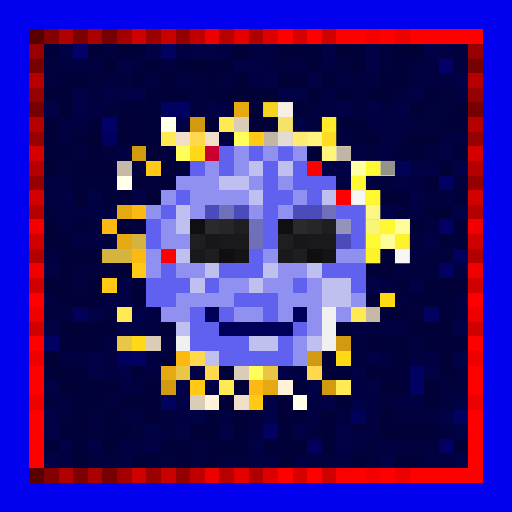
t = 0.00 s
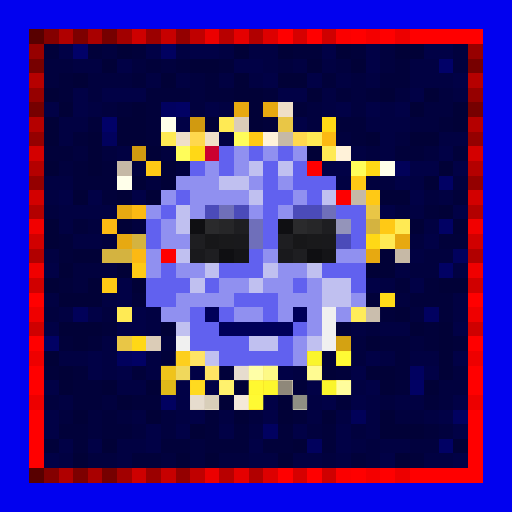
t = 1.13 s
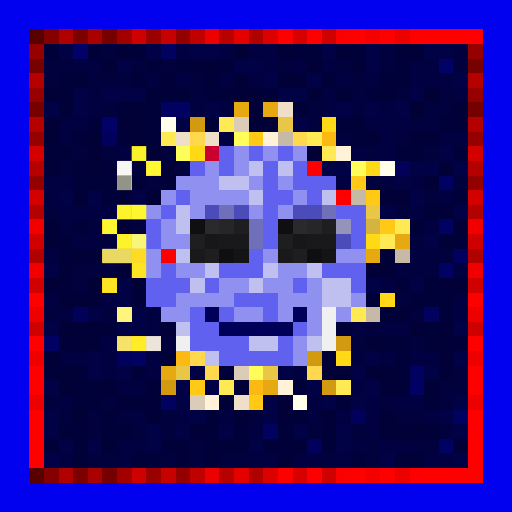
t = 2.25 s
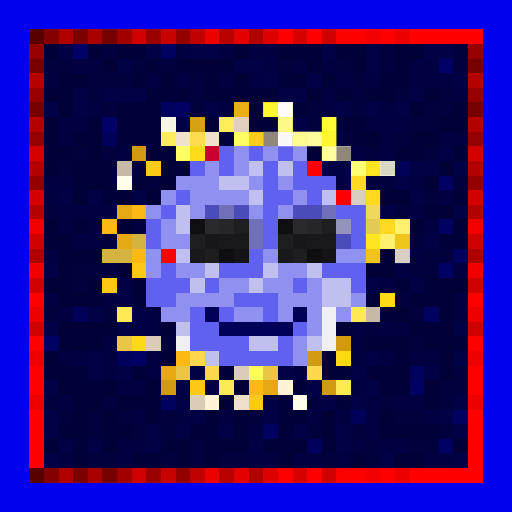
t = 3.38 s
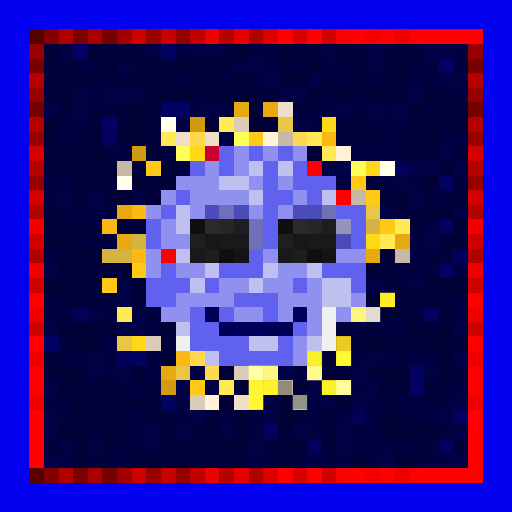
t = 4.50 s
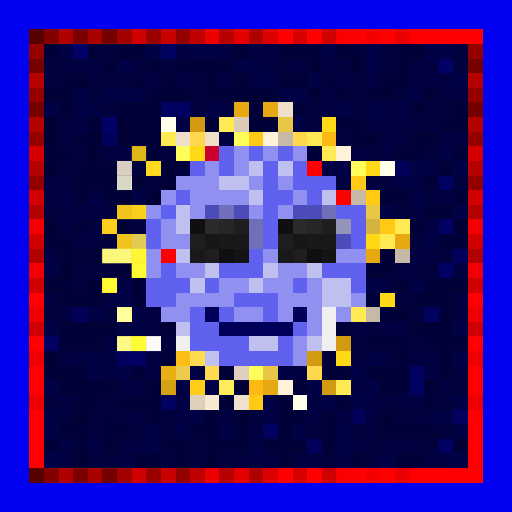
t = 5.63 s

The animated SVG that drew these frames (rendered in a browser with its animation timeline set to each time). Animation: 1 CSS @keyframes rule; one cycle of 6.75 s, repeats indefinitely.

<svg viewBox="0 0 35 35" shape-rendering="crispEdges" xmlns="http://www.w3.org/2000/svg"><style>@keyframes k0{0%{opacity:0}15.75%{opacity:.95}35.00%{opacity:0}100%{opacity:0}}.a00{animation:k0 3.6s ease-in-out 0.00s infinite}.a01{animation:k0 3.6s ease-in-out -0.45s infinite}.a02{animation:k0 3.6s ease-in-out -0.90s infinite}.a03{animation:k0 3.6s ease-in-out -1.35s infinite}.a04{animation:k0 3.6s ease-in-out -1.80s infinite}.a05{animation:k0 3.6s ease-in-out -2.25s infinite}.a06{animation:k0 3.6s ease-in-out -2.70s infinite}.a07{animation:k0 3.6s ease-in-out -3.15s infinite}</style><rect width="35" height="35" fill="#0101ef"/><path fill="#580000" d="M2 2h1v1H2zM2 32h1v1H2z"/><path fill="#840000" d="M3 2h1v1H3zM3 32h1v1H3z"/><path fill="#b00000" d="M4 2h1v1H4zM4 32h1v1H4z"/><path fill="#7d0000" d="M5 2h1v1H5zM5 32h1v1H5z"/><path fill="#a90000" d="M6 2h1v1H6zM6 32h1v1H6z"/><path fill="#760000" d="M7 2h1v1H7zM2 7h1v1H2zM32 7h1v1H32zM7 32h1v1H7z"/><path fill="#a20000" d="M8 2h1v1H8zM8 32h1v1H8z"/><path fill="#ce0000" d="M9 2h1v1H9zM9 32h1v1H9z"/><path fill="#9b0000" d="M10 2h1v1H10zM10 32h1v1H10z"/><path fill="#c70000" d="M11 2h1v1H11zM11 32h1v1H11z"/><path fill="#940000" d="M12 2h1v1H12zM2 12h1v1H2zM32 12h1v1H32zM12 32h1v1H12z"/><path fill="#c00000" d="M13 2h1v1H13zM13 32h1v1H13z"/><path fill="#ec0000" d="M14 2h1v1H14zM14 32h1v1H14z"/><path fill="#b80000" d="M15 2h1v1H15zM15 32h1v1H15z"/><path fill="#e50000" d="M16 2h1v1H16zM16 32h1v1H16z"/><path fill="#b10000" d="M17 2h1v1H17zM2 17h1v1H2zM32 17h1v1H32zM17 32h1v1H17z"/><path fill="#dd0000" d="M18 2h1v1H18zM18 32h1v1H18z"/><path fill="#ff0000" d="M19 2h1v1H19zM21 2h1v1H21zM24 2h1v1H24zM26 2h1v1H26zM28 2h5v1H28zM2 20h1v1H2zM32 20h1v1H32zM2 23h1v1H2zM32 23h1v1H32zM2 25h1v1H2zM32 25h1v1H32zM2 26h1v1H2zM32 26h1v1H32zM2 28h1v1H2zM32 28h1v1H32zM2 29h1v1H2zM32 29h1v1H32zM2 30h1v1H2zM32 30h1v1H32zM2 31h1v1H2zM32 31h1v1H32zM19 32h1v1H19zM21 32h1v1H21zM24 32h1v1H24zM26 32h1v1H26zM28 32h5v1H28z"/><path fill="#d60000" d="M20 2h1v1H20zM20 32h1v1H20z"/><path fill="#cf0000" d="M22 2h1v1H22zM2 22h1v1H2zM32 22h1v1H32zM22 32h1v1H22z"/><path fill="#fb0000" d="M23 2h1v1H23zM23 32h1v1H23z"/><path fill="#f40000" d="M25 2h1v1H25zM25 32h1v1H25z"/><path fill="#ed0000" d="M27 2h1v1H27zM2 27h1v1H2zM32 27h1v1H32zM27 32h1v1H27z"/><path fill="#970000" d="M2 3h1v1H2zM32 3h1v1H32z"/><path fill="#01013a" d="M3 3h1v1H3zM6 3h1v1H6zM9 3h1v1H9zM20 3h2v1H20zM24 3h1v1H24zM10 4h1v1H10zM12 4h1v1H12zM15 4h1v1H15zM27 4h1v1H27zM4 5h1v1H4zM9 5h1v1H9zM14 5h1v1H14zM22 5h1v1H22zM26 5h2v1H26zM4 6h1v1H4zM10 6h3v1H10zM14 6h2v1H14zM18 6h1v1H18zM23 6h1v1H23zM25 6h1v1H25zM8 7h1v1H8zM10 7h1v1H10zM20 7h1v1H20zM6 8h1v1H6zM10 8h1v1H10zM18 8h1v1H18zM23 8h2v1H23zM30 8h1v1H30zM5 9h1v1H5zM10 9h1v1H10zM24 9h1v1H24zM3 10h2v1H3zM27 10h2v1H27zM31 10h1v1H31zM5 11h1v1H5zM7 11h1v1H7zM5 12h3v1H5zM7 13h1v1H7zM31 13h1v1H31zM29 14h1v1H29zM5 15h1v1H5zM4 16h1v1H4zM30 16h2v1H30zM4 17h1v1H4zM4 19h1v1H4zM27 19h1v1H27zM29 19h1v1H29zM9 20h1v1H9zM25 20h1v1H25zM28 20h3v1H28zM26 21h1v1H26zM30 21h1v1H30zM7 22h1v1H7zM23 22h1v1H23zM29 22h1v1H29zM4 23h1v1H4zM6 23h1v1H6zM26 23h2v1H26zM29 23h1v1H29zM31 23h1v1H31zM11 24h1v1H11zM27 24h1v1H27zM3 25h1v1H3zM5 25h1v1H5zM9 25h1v1H9zM15 25h1v1H15zM23 25h1v1H23zM27 25h1v1H27zM5 26h2v1H5zM20 26h1v1H20zM27 26h1v1H27zM5 27h2v1H5zM9 27h2v1H9zM23 27h1v1H23zM29 27h1v1H29zM7 28h1v1H7zM14 28h1v1H14zM20 28h1v1H20zM4 29h2v1H4zM7 29h2v1H7zM14 29h1v1H14zM16 29h1v1H16zM19 29h1v1H19zM22 29h1v1H22zM29 29h1v1H29zM3 30h1v1H3zM5 30h1v1H5zM11 30h2v1H11zM14 30h3v1H14zM18 30h2v1H18zM22 30h1v1H22zM9 31h2v1H9zM24 31h1v1H24zM28 31h1v1H28z"/><path fill="#010146" d="M4 3h1v1H4zM10 3h1v1H10zM13 3h2v1H13zM22 3h1v1H22zM25 3h1v1H25zM29 3h2v1H29zM8 4h1v1H8zM16 4h2v1H16zM25 4h1v1H25zM18 5h1v1H18zM21 5h1v1H21zM31 5h1v1H31zM5 6h1v1H5zM7 6h3v1H7zM19 6h2v1H19zM28 6h1v1H28zM3 7h1v1H3zM5 7h1v1H5zM14 7h1v1H14zM23 7h1v1H23zM25 7h1v1H25zM27 7h1v1H27zM12 8h1v1H12zM20 8h1v1H20zM30 10h1v1H30zM22 11h2v1H22zM28 11h2v1H28zM31 11h1v1H31zM27 12h1v1H27zM4 13h1v1H4zM6 13h1v1H6zM9 13h1v1H9zM28 13h1v1H28zM26 14h1v1H26zM31 14h1v1H31zM29 16h1v1H29zM3 18h1v1H3zM8 19h1v1H8zM25 19h1v1H25zM28 19h1v1H28zM8 20h1v1H8zM6 21h1v1H6zM9 21h1v1H9zM3 22h1v1H3zM8 22h2v1H8zM31 22h1v1H31zM6 24h1v1H6zM25 24h1v1H25zM31 24h1v1H31zM6 25h1v1H6zM8 25h1v1H8zM13 25h1v1H13zM19 25h1v1H19zM24 25h1v1H24zM29 25h1v1H29zM3 26h1v1H3zM12 26h1v1H12zM14 26h1v1H14zM21 26h1v1H21zM25 26h1v1H25zM12 27h1v1H12zM18 27h1v1H18zM22 27h1v1H22zM24 27h1v1H24zM31 27h1v1H31zM3 28h1v1H3zM13 28h1v1H13zM18 28h1v1H18zM30 28h1v1H30zM3 29h1v1H3zM10 29h1v1H10zM12 29h1v1H12zM15 29h1v1H15zM20 29h1v1H20zM23 29h1v1H23zM31 29h1v1H31zM4 30h1v1H4zM6 30h1v1H6zM10 30h1v1H10zM17 30h1v1H17zM23 30h1v1H23zM3 31h1v1H3zM26 31h1v1H26zM31 31h1v1H31z"/><path fill="#010168" d="M5 3h1v1H5zM30 4h1v1H30zM7 8h1v1H7z"/><path fill="#01013e" d="M7 3h1v1H7zM26 3h1v1H26zM31 3h1v1H31zM3 4h2v1H3zM9 4h1v1H9zM11 4h1v1H11zM19 4h1v1H19zM23 4h1v1H23zM26 4h1v1H26zM31 4h1v1H31zM3 5h1v1H3zM6 5h3v1H6zM13 5h1v1H13zM24 5h1v1H24zM6 6h1v1H6zM13 6h1v1H13zM24 6h1v1H24zM27 6h1v1H27zM30 6h1v1H30zM7 7h1v1H7zM13 7h1v1H13zM21 7h1v1H21zM24 7h1v1H24zM29 7h2v1H29zM21 8h1v1H21zM28 8h2v1H28zM23 9h1v1H23zM27 9h1v1H27zM5 10h1v1H5zM7 10h1v1H7zM11 10h1v1H11zM25 10h1v1H25zM29 10h1v1H29zM4 11h1v1H4zM9 11h1v1H9zM12 11h1v1H12zM10 12h1v1H10zM25 12h2v1H25zM31 12h1v1H31zM29 13h1v1H29zM3 14h1v1H3zM27 14h1v1H27zM6 15h1v1H6zM9 15h1v1H9zM7 16h1v1H7zM28 16h1v1H28zM29 17h2v1H29zM5 18h3v1H5zM28 18h2v1H28zM5 19h1v1H5zM27 20h1v1H27zM3 21h1v1H3zM7 21h1v1H7zM28 21h1v1H28zM25 22h1v1H25zM11 23h1v1H11zM24 23h1v1H24zM28 23h1v1H28zM24 24h1v1H24zM31 25h1v1H31zM30 26h2v1H30zM3 27h1v1H3zM7 27h1v1H7zM26 27h1v1H26zM30 27h1v1H30zM4 28h1v1H4zM6 28h1v1H6zM8 28h1v1H8zM11 28h1v1H11zM17 28h1v1H17zM27 28h2v1H27zM6 29h1v1H6zM9 29h1v1H9zM11 29h1v1H11zM21 29h1v1H21zM24 29h1v1H24zM30 29h1v1H30zM13 30h1v1H13zM25 30h1v1H25zM28 30h2v1H28zM6 31h2v1H6zM11 31h1v1H11zM13 31h1v1H13zM15 31h2v1H15zM22 31h1v1H22zM25 31h1v1H25z"/><path fill="#010137" d="M8 3h1v1H8zM16 3h1v1H16zM19 3h1v1H19zM23 3h1v1H23zM27 3h2v1H27zM7 4h1v1H7zM13 4h2v1H13zM21 4h1v1H21zM24 4h1v1H24zM5 5h1v1H5zM11 5h1v1H11zM16 5h1v1H16zM19 5h2v1H19zM3 6h1v1H3zM16 6h2v1H16zM21 6h1v1H21zM26 6h1v1H26zM29 6h1v1H29zM4 7h1v1H4zM9 7h1v1H9zM17 7h1v1H17zM28 7h1v1H28zM31 7h1v1H31zM3 8h1v1H3zM8 8h2v1H8zM14 8h1v1H14zM17 8h1v1H17zM31 8h1v1H31zM3 9h1v1H3zM6 9h1v1H6zM8 9h2v1H8zM25 9h1v1H25zM28 9h2v1H28zM6 10h1v1H6zM10 10h1v1H10zM21 10h1v1H21zM3 11h1v1H3zM6 11h1v1H6zM11 11h1v1H11zM30 11h1v1H30zM9 12h1v1H9zM11 12h1v1H11zM29 12h1v1H29zM5 13h1v1H5zM8 13h1v1H8zM10 13h1v1H10zM26 13h2v1H26zM30 14h1v1H30zM3 15h1v1H3zM8 15h1v1H8zM28 15h1v1H28zM31 15h1v1H31zM3 16h1v1H3zM5 17h2v1H5zM26 17h1v1H26zM4 18h1v1H4zM8 18h1v1H8zM25 18h2v1H25zM3 19h1v1H3zM6 19h1v1H6zM9 19h1v1H9zM30 19h2v1H30zM4 20h3v1H4zM27 21h1v1H27zM4 22h3v1H4zM11 22h1v1H11zM28 22h1v1H28zM30 22h1v1H30zM5 23h1v1H5zM25 23h1v1H25zM30 23h1v1H30zM3 24h1v1H3zM22 24h1v1H22zM30 24h1v1H30zM4 25h1v1H4zM22 25h1v1H22zM25 25h2v1H25zM30 25h1v1H30zM4 26h1v1H4zM7 26h1v1H7zM10 26h1v1H10zM16 26h1v1H16zM26 26h1v1H26zM29 26h1v1H29zM8 27h1v1H8zM15 27h1v1H15zM19 27h1v1H19zM5 28h1v1H5zM10 28h1v1H10zM16 28h1v1H16zM19 28h1v1H19zM22 28h1v1H22zM26 28h1v1H26zM13 29h1v1H13zM26 29h3v1H26zM7 30h1v1H7zM20 30h1v1H20zM31 30h1v1H31zM5 31h1v1H5zM12 31h1v1H12zM14 31h1v1H14zM19 31h1v1H19zM27 31h1v1H27z"/><path fill="#010160" d="M11 3h1v1H11zM11 7h1v1H11zM29 21h1v1H29zM28 25h1v1H28zM11 27h1v1H11zM31 28h1v1H31zM18 29h1v1H18z"/><path fill="#010142" d="M12 3h1v1H12zM15 3h1v1H15zM17 3h2v1H17zM5 4h2v1H5zM18 4h1v1H18zM20 4h1v1H20zM22 4h1v1H22zM28 4h2v1H28zM10 5h1v1H10zM12 5h1v1H12zM15 5h1v1H15zM17 5h1v1H17zM23 5h1v1H23zM25 5h1v1H25zM28 5h3v1H28zM22 6h1v1H22zM31 6h1v1H31zM6 7h1v1H6zM15 7h1v1H15zM22 7h1v1H22zM26 7h1v1H26zM4 8h2v1H4zM25 8h3v1H25zM4 9h1v1H4zM15 9h1v1H15zM26 9h1v1H26zM30 9h2v1H30zM8 10h1v1H8zM24 10h1v1H24zM26 10h1v1H26zM3 12h2v1H3zM23 12h1v1H23zM28 12h1v1H28zM3 13h1v1H3zM30 13h1v1H30zM4 14h4v1H4zM28 14h1v1H28zM4 15h1v1H4zM29 15h1v1H29zM5 16h2v1H5zM3 17h1v1H3zM28 17h1v1H28zM27 18h1v1H27zM31 18h1v1H31zM26 19h1v1H26zM3 20h1v1H3zM7 20h1v1H7zM31 20h1v1H31zM4 21h1v1H4zM10 21h1v1H10zM31 21h1v1H31zM10 22h1v1H10zM24 22h1v1H24zM26 22h2v1H26zM7 23h1v1H7zM4 24h2v1H4zM7 24h1v1H7zM10 24h1v1H10zM26 24h1v1H26zM28 24h2v1H28zM7 25h1v1H7zM10 25h1v1H10zM20 25h1v1H20zM8 26h2v1H8zM24 26h1v1H24zM4 27h1v1H4zM21 27h1v1H21zM25 27h1v1H25zM27 27h2v1H27zM9 28h1v1H9zM12 28h1v1H12zM15 28h1v1H15zM21 28h1v1H21zM23 28h1v1H23zM25 28h1v1H25zM29 28h1v1H29zM17 29h1v1H17zM25 29h1v1H25zM8 30h2v1H8zM24 30h1v1H24zM26 30h2v1H26zM4 31h1v1H4zM8 31h1v1H8zM17 31h2v1H17zM20 31h2v1H20zM23 31h1v1H23zM29 31h2v1H29z"/><path fill="#770000" d="M2 4h1v1H2zM32 4h1v1H32z"/><path fill="#b60000" d="M2 5h1v1H2zM32 5h1v1H32z"/><path fill="#960000" d="M2 6h1v1H2zM32 6h1v1H32z"/><path fill="#010164" d="M12 7h1v1H12zM30 12h1v1H30zM30 15h1v1H30zM30 18h1v1H30zM3 23h1v1H3zM9 24h1v1H9zM28 26h1v1H28zM30 30h1v1H30z"/><path fill="#e7a911" d="M16 7h1v1H16zM18 7h1v1H18zM8 14h1v1H8zM8 16h1v1H8zM27 16h1v1H27zM25 17h1v1H25zM11 25h1v1H11zM18 26h1v1H18z"/><path fill="#efdfc8" d="M19 7h1v1H19zM12 9h1v1H12zM14 9h1v1H14zM16 27h1v1H16z"/><path fill="#b50000" d="M2 8h1v1H2zM32 8h1v1H32z"/><path fill="#ffffea" d="M11 8h1v1H11zM26 11h1v1H26zM8 12h1v1H8zM20 27h1v1H20z"/><path fill="#d19a10" d="M13 8h1v1H13zM9 10h1v1H9zM23 23h1v1H23zM21 24h1v1H21zM11 26h1v1H11zM22 26h1v1H22z"/><path fill="#ffea54" d="M15 8h1v1H15zM11 9h1v1H11zM21 9h1v1H21zM22 10h1v1H22zM27 15h1v1H27zM26 16h1v1H26zM8 21h1v1H8zM24 21h1v1H24zM15 26h1v1H15zM23 26h1v1H23z"/><path fill="#dbccb7" d="M16 8h1v1H16zM10 23h1v1H10zM16 25h1v1H16zM13 27h1v1H13z"/><path fill="#e9c646" d="M19 8h1v1H19zM25 14h1v1H25zM8 23h1v1H8zM12 25h1v1H12zM18 25h1v1H18z"/><path fill="#ffd816" d="M22 8h1v1H22zM13 10h1v1H13zM25 11h1v1H25zM25 16h1v1H25zM26 20h1v1H26zM9 23h1v1H9zM23 24h1v1H23z"/><path fill="#950000" d="M2 9h1v1H2zM32 9h1v1H32z"/><path fill="#01015d" d="M7 9h1v1H7zM31 17h1v1H31zM8 24h1v1H8zM21 30h1v1H21z"/><path fill="#ffd84d" d="M13 9h1v1H13zM20 9h1v1H20zM13 24h1v1H13zM14 25h1v1H14zM21 25h1v1H21z"/><path fill="#fffd5a" d="M16 9h1v1H16zM12 10h1v1H12zM24 11h1v1H24zM17 25h1v1H17z"/><path fill="#ffc915" d="M17 9h1v1H17zM10 11h1v1H10zM24 12h1v1H24zM25 13h1v1H25zM26 15h1v1H26zM9 18h1v1H9zM7 19h1v1H7zM13 26h1v1H13zM17 27h1v1H17z"/><path fill="#fff2d9" d="M18 9h1v1H18zM23 10h1v1H23zM19 26h1v1H19zM14 27h1v1H14z"/><path fill="#c6b9a6" d="M19 9h1v1H19zM8 11h1v1H8zM24 13h1v1H24zM27 17h1v1H27zM25 21h1v1H25z"/><path fill="#fcb913" d="M22 9h1v1H22zM9 14h1v1H9zM7 15h1v1H7zM9 17h1v1H9zM12 24h1v1H12zM17 26h1v1H17z"/><path fill="#d40000" d="M2 10h1v1H2zM32 10h1v1H32z"/><path fill="#cb0030" d="M14 10h1v1H14z"/><path fill="#6161ef" d="M15 10h1v1H15zM17 10h1v1H17zM19 10h1v1H19zM13 11h1v1H13zM15 11h1v1H15zM18 11h1v1H18zM20 11h1v1H20zM18 12h1v1H18zM20 12h3v1H20zM12 13h1v1H12zM18 13h2v1H18zM21 13h1v1H21zM11 14h1v1H11zM18 14h1v1H18zM23 14h2v1H23zM10 15h1v1H10zM18 15h1v1H18zM24 15h1v1H24zM10 16h1v1H10zM18 16h1v1H18zM24 16h1v1H24zM17 17h1v1H17zM11 18h1v1H11zM15 18h3v1H15zM22 18h3v1H22zM10 19h3v1H10zM14 19h1v1H14zM20 19h1v1H20zM24 19h1v1H24zM10 20h2v1H10zM16 20h3v1H16zM13 21h1v1H13zM15 21h1v1H15zM18 21h1v1H18zM13 22h2v1H13zM20 22h1v1H20zM13 23h4v1H13zM19 23h1v1H19zM15 24h5v1H15z"/><path fill="#9090f0" d="M16 10h1v1H16zM18 10h1v1H18zM20 10h1v1H20zM14 11h1v1H14zM16 11h1v1H16zM12 12h3v1H12zM17 12h1v1H17zM19 12h1v1H19zM11 13h1v1H11zM13 13h4v1H13zM20 13h1v1H20zM10 14h1v1H10zM13 14h1v1H13zM17 14h1v1H17zM19 14h1v1H19zM11 15h1v1H11zM11 16h2v1H11zM10 17h1v1H10zM18 17h1v1H18zM23 17h2v1H23zM10 18h1v1H10zM12 18h2v1H12zM19 18h2v1H19zM15 19h2v1H15zM18 19h2v1H18zM21 19h1v1H21zM12 20h4v1H12zM19 20h3v1H19zM24 20h1v1H24zM11 21h2v1H11zM16 21h2v1H16zM19 21h1v1H19zM21 21h1v1H21zM23 21h1v1H23zM21 22h1v1H21zM20 23h1v1H20zM20 24h1v1H20z"/><path fill="#b40000" d="M2 11h1v1H2zM32 11h1v1H32z"/><path fill="#c0c0f0" d="M17 11h1v1H17zM19 11h1v1H19zM15 12h2v1H15zM17 13h1v1H17zM22 13h1v1H22zM12 14h1v1H12zM12 15h1v1H12zM12 17h1v1H12zM14 18h1v1H14zM18 18h1v1H18zM21 18h1v1H21zM13 19h1v1H13zM17 19h1v1H17zM22 19h2v1H22zM22 20h2v1H22zM12 22h1v1H12zM17 23h2v1H17zM21 23h1v1H21zM14 24h1v1H14z"/><path fill="#fe0000" d="M21 11h1v1H21zM23 13h1v1H23zM11 17h1v1H11z"/><path fill="#010159" d="M27 11h1v1H27zM5 21h1v1H5zM24 28h1v1H24z"/><path fill="#d30000" d="M2 13h1v1H2zM32 13h1v1H32z"/><path fill="#b30000" d="M2 14h1v1H2zM32 14h1v1H32z"/><path fill="#4b4bb9" d="M14 14h1v1H14zM16 14h1v1H16zM20 14h2v1H20zM23 16h1v1H23z"/><path fill="#6f6fba" d="M15 14h1v1H15zM22 14h1v1H22zM17 15h1v1H17zM17 16h1v1H17z"/><path fill="#f20000" d="M2 15h1v1H2zM32 15h1v1H32z"/><path fill="#0f0f12" d="M13 15h1v1H13zM19 15h1v1H19zM15 17h1v1H15zM21 17h1v1H21z"/><path fill="#2a2a2c" d="M14 15h1v1H14zM20 15h1v1H20z"/><path fill="#262628" d="M15 15h1v1H15zM21 15h1v1H21z"/><path fill="#1e1e21" d="M16 15h1v1H16zM22 15h1v1H22zM13 16h1v1H13zM19 16h1v1H19zM14 17h1v1H14zM20 17h1v1H20z"/><path fill="#9494ba" d="M23 15h1v1H23z"/><path fill="#d4b340" d="M25 15h1v1H25zM9 16h1v1H9zM7 17h2v1H7z"/><path fill="#d10000" d="M2 16h1v1H2zM32 16h1v1H32z"/><path fill="#171719" d="M14 16h1v1H14zM20 16h1v1H20z"/><path fill="#19191b" d="M15 16h1v1H15zM21 16h1v1H21z"/><path fill="#19191c" d="M16 16h1v1H16zM22 16h1v1H22zM13 17h1v1H13zM19 17h1v1H19z"/><path fill="#141417" d="M16 17h1v1H16zM22 17h1v1H22z"/><path fill="#f00000" d="M2 18h1v1H2zM32 18h1v1H32z"/><path fill="#d00000" d="M2 19h1v1H2zM32 19h1v1H32z"/><path fill="#ef0000" d="M2 21h1v1H2zM32 21h1v1H32z"/><path fill="#000059" d="M14 21h1v1H14zM20 21h1v1H20zM15 22h5v1H15z"/><path fill="#f0f0f0" d="M22 21h1v1H22zM22 22h1v1H22zM12 23h1v1H12zM22 23h1v1H22z"/><path fill="#ee0000" d="M2 24h1v1H2zM32 24h1v1H32z"/><g fill="#ffff30"><rect x="16" y="7" width="1" height="1" class="a03"/><rect x="18" y="7" width="1" height="1" class="a02"/><rect x="8" y="14" width="1" height="1" class="a04"/><rect x="8" y="16" width="1" height="1" class="a04"/><rect x="27" y="16" width="1" height="1" class="a01"/><rect x="25" y="17" width="1" height="1" class="a01"/><rect x="11" y="25" width="1" height="1" class="a06"/><rect x="18" y="26" width="1" height="1" class="a07"/></g><g fill="#ffffff"><rect x="19" y="7" width="1" height="1" class="a02"/><rect x="16" y="8" width="1" height="1" class="a03"/><rect x="12" y="9" width="1" height="1" class="a03"/><rect x="14" y="9" width="1" height="1" class="a03"/><rect x="19" y="9" width="1" height="1" class="a02"/><rect x="8" y="11" width="1" height="1" class="a04"/><rect x="24" y="13" width="1" height="1" class="a01"/><rect x="27" y="17" width="1" height="1" class="a01"/><rect x="25" y="21" width="1" height="1" class="a00"/><rect x="10" y="23" width="1" height="1" class="a05"/><rect x="16" y="25" width="1" height="1" class="a06"/><rect x="13" y="27" width="1" height="1" class="a06"/><rect x="16" y="27" width="1" height="1" class="a06"/></g><g fill="#838379"><rect x="11" y="8" width="1" height="1" class="a03"/><rect x="26" y="11" width="1" height="1" class="a01"/><rect x="8" y="12" width="1" height="1" class="a04"/><rect x="20" y="27" width="1" height="1" class="a07"/></g><g fill="#ffff2f"><rect x="13" y="8" width="1" height="1" class="a03"/><rect x="9" y="10" width="1" height="1" class="a04"/><rect x="23" y="23" width="1" height="1" class="a00"/><rect x="21" y="24" width="1" height="1" class="a07"/><rect x="11" y="26" width="1" height="1" class="a06"/><rect x="22" y="26" width="1" height="1" class="a07"/></g><g fill="#ffffa5"><rect x="15" y="8" width="1" height="1" class="a03"/><rect x="11" y="9" width="1" height="1" class="a03"/><rect x="21" y="9" width="1" height="1" class="a02"/><rect x="22" y="10" width="1" height="1" class="a02"/><rect x="27" y="15" width="1" height="1" class="a01"/><rect x="26" y="16" width="1" height="1" class="a01"/><rect x="8" y="21" width="1" height="1" class="a05"/><rect x="24" y="21" width="1" height="1" class="a00"/><rect x="15" y="26" width="1" height="1" class="a06"/><rect x="23" y="26" width="1" height="1" class="a07"/></g><g fill="#ffff8d"><rect x="19" y="8" width="1" height="1" class="a02"/><rect x="25" y="14" width="1" height="1" class="a01"/><rect x="8" y="23" width="1" height="1" class="a05"/><rect x="12" y="25" width="1" height="1" class="a06"/><rect x="18" y="25" width="1" height="1" class="a07"/></g><g fill="#ffff39"><rect x="22" y="8" width="1" height="1" class="a02"/><rect x="13" y="10" width="1" height="1" class="a03"/><rect x="25" y="11" width="1" height="1" class="a01"/><rect x="25" y="16" width="1" height="1" class="a01"/><rect x="26" y="20" width="1" height="1" class="a00"/><rect x="9" y="23" width="1" height="1" class="a05"/><rect x="23" y="24" width="1" height="1" class="a07"/></g><g fill="#ffff99"><rect x="13" y="9" width="1" height="1" class="a03"/><rect x="20" y="9" width="1" height="1" class="a02"/><rect x="13" y="24" width="1" height="1" class="a06"/><rect x="14" y="25" width="1" height="1" class="a06"/><rect x="21" y="25" width="1" height="1" class="a07"/></g><g fill="#ffffb0"><rect x="16" y="9" width="1" height="1" class="a03"/><rect x="12" y="10" width="1" height="1" class="a03"/><rect x="24" y="11" width="1" height="1" class="a01"/><rect x="17" y="25" width="1" height="1" class="a07"/></g><g fill="#ffff37"><rect x="17" y="9" width="1" height="1" class="a03"/><rect x="10" y="11" width="1" height="1" class="a04"/><rect x="24" y="12" width="1" height="1" class="a01"/><rect x="25" y="13" width="1" height="1" class="a01"/><rect x="26" y="15" width="1" height="1" class="a01"/><rect x="9" y="18" width="1" height="1" class="a05"/><rect x="7" y="19" width="1" height="1" class="a05"/><rect x="13" y="26" width="1" height="1" class="a06"/><rect x="17" y="27" width="1" height="1" class="a07"/></g><g fill="#837d70"><rect x="18" y="9" width="1" height="1" class="a02"/><rect x="23" y="10" width="1" height="1" class="a02"/><rect x="19" y="26" width="1" height="1" class="a07"/><rect x="14" y="27" width="1" height="1" class="a06"/></g><g fill="#ffff34"><rect x="22" y="9" width="1" height="1" class="a02"/><rect x="9" y="14" width="1" height="1" class="a04"/><rect x="7" y="15" width="1" height="1" class="a04"/><rect x="9" y="17" width="1" height="1" class="a05"/><rect x="12" y="24" width="1" height="1" class="a06"/><rect x="17" y="26" width="1" height="1" class="a07"/></g><g fill="#ffff82"><rect x="25" y="15" width="1" height="1" class="a01"/><rect x="9" y="16" width="1" height="1" class="a04"/><rect x="7" y="17" width="2" height="1" class="a05"/></g></svg>
